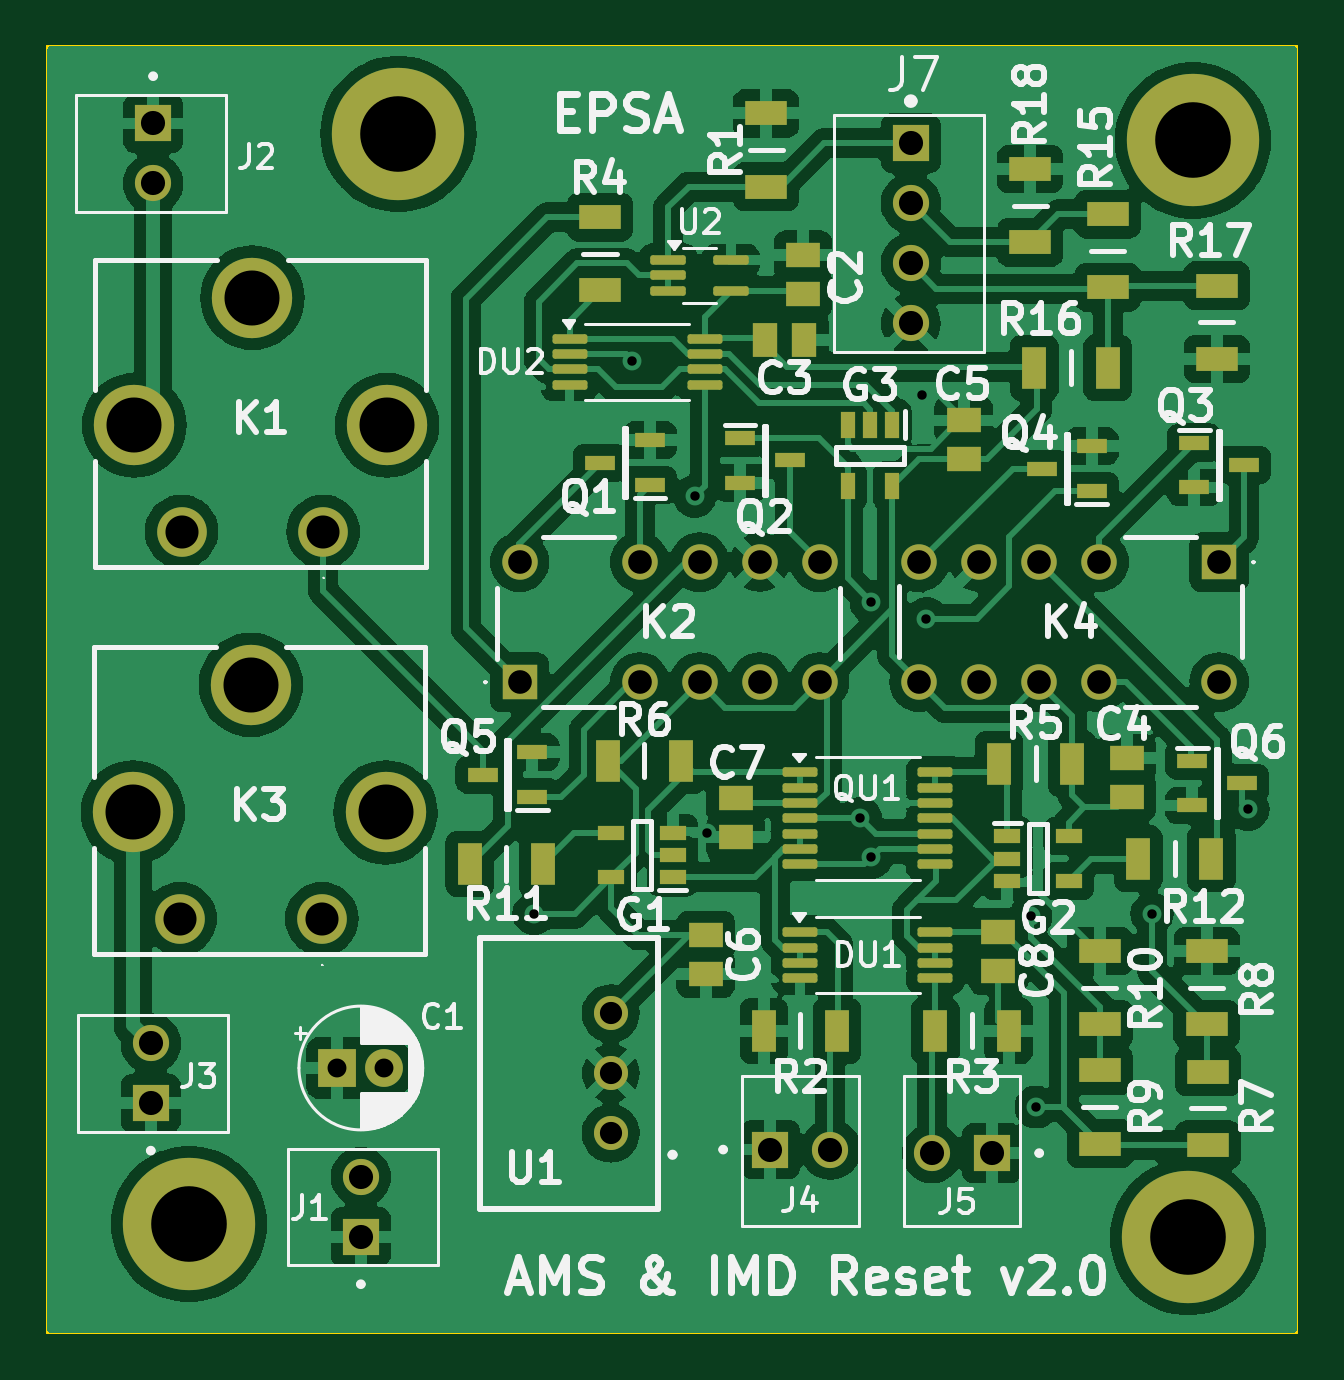
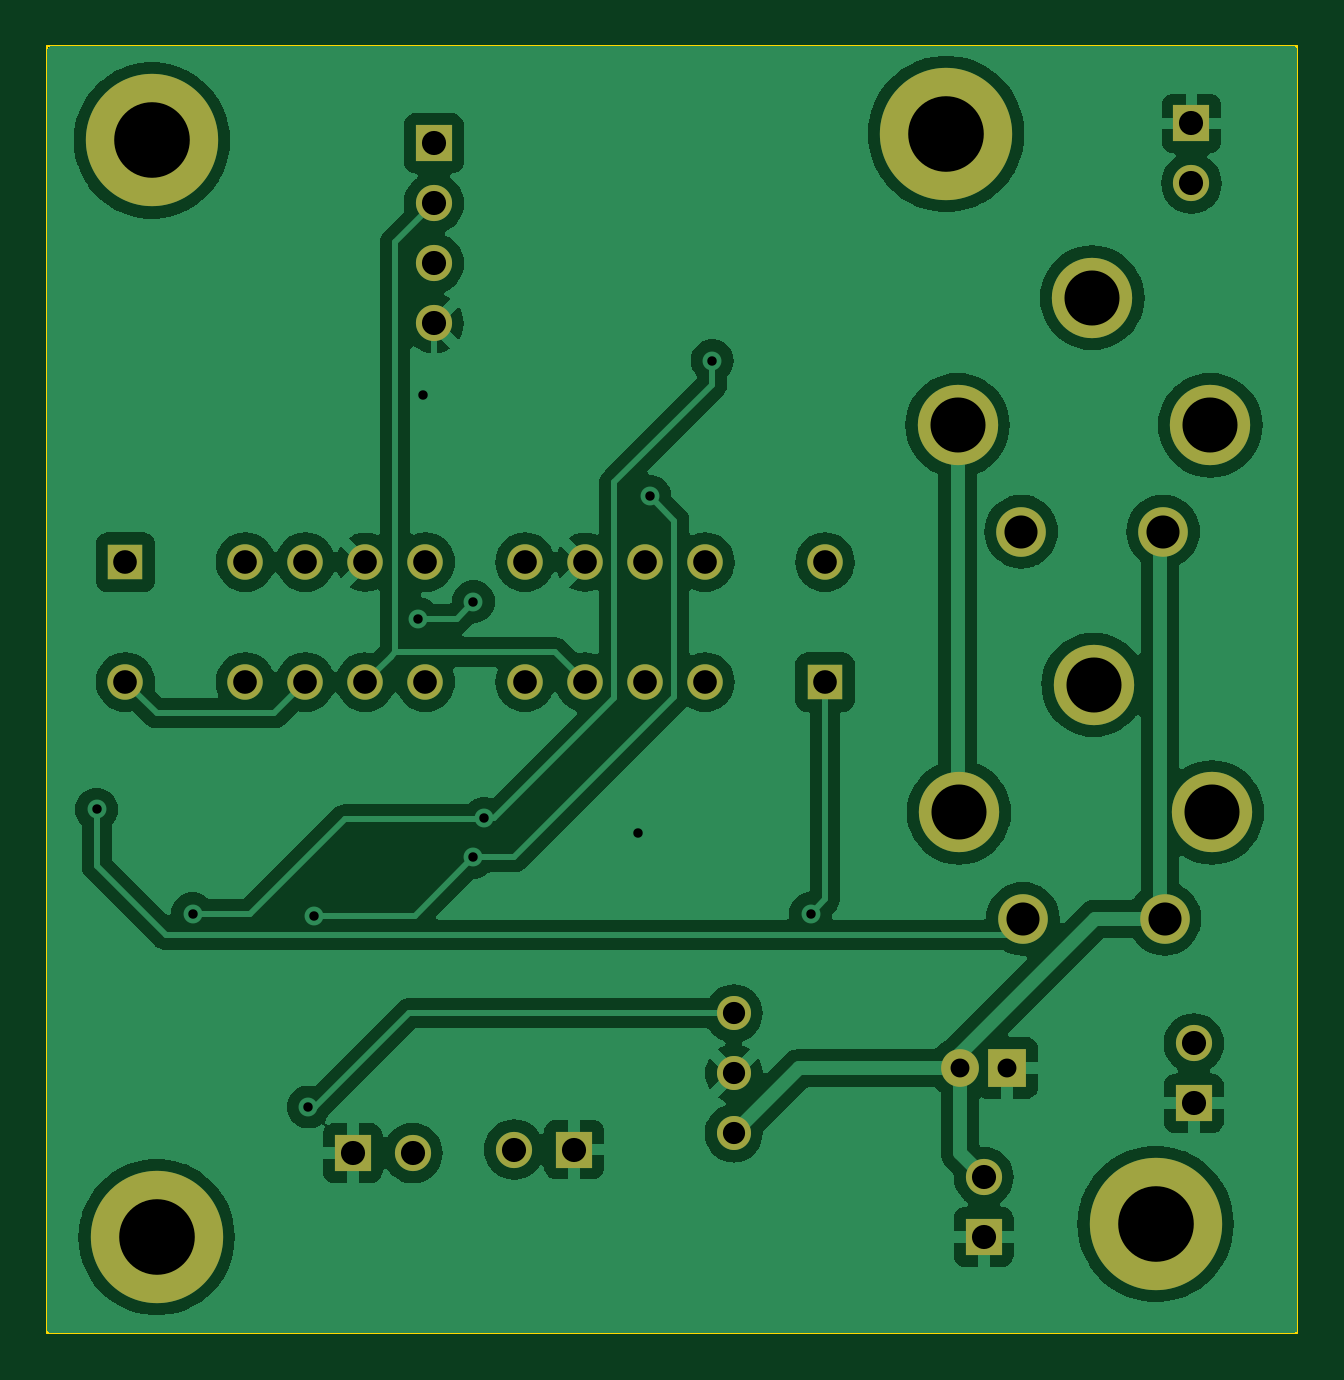
Circuit board: 11 layer files. Board 52.9 x 54.5 mm.
- bottom_copper: AMS_IMD_Reset-B_Cu.gbr (98981 bytes)
- bottom_mask: AMS_IMD_Reset-B_Mask.gbr (2429 bytes)
- paste: AMS_IMD_Reset-B_Paste.gbr (456 bytes)
- bottom_silk: AMS_IMD_Reset-B_Silkscreen.gbr (457 bytes)
- outline: AMS_IMD_Reset-Edge_Cuts.gbr (613 bytes)
- top_copper: AMS_IMD_Reset-F_Cu.gbr (197746 bytes)
- top_mask: AMS_IMD_Reset-F_Mask.gbr (7057 bytes)
- paste: AMS_IMD_Reset-F_Paste.gbr (5069 bytes)
- top_silk: AMS_IMD_Reset-F_Silkscreen.gbr (86801 bytes)
- drill: AMS_IMD_Reset-NPTH.drl (265 bytes)
- drill: AMS_IMD_Reset-PTH.drl (1671 bytes)

=== bottom_copper: AMS_IMD_Reset-B_Cu.gbr (98981 bytes, source omitted) ===
=== bottom_mask: AMS_IMD_Reset-B_Mask.gbr ===
%TF.GenerationSoftware,KiCad,Pcbnew,8.0.2*%
%TF.CreationDate,2024-06-16T16:44:15+02:00*%
%TF.ProjectId,AMS_IMD_Reset,414d535f-494d-4445-9f52-657365742e6b,rev?*%
%TF.SameCoordinates,Original*%
%TF.FileFunction,Soldermask,Bot*%
%TF.FilePolarity,Negative*%
%FSLAX46Y46*%
G04 Gerber Fmt 4.6, Leading zero omitted, Abs format (unit mm)*
G04 Created by KiCad (PCBNEW 8.0.2) date 2024-06-16 16:44:15*
%MOMM*%
%LPD*%
G01*
G04 APERTURE LIST*
%ADD10C,5.600000*%
%ADD11R,1.530000X1.530000*%
%ADD12C,1.530000*%
%ADD13R,1.500000X1.500000*%
%ADD14C,1.500000*%
%ADD15C,2.100000*%
%ADD16C,3.400000*%
%ADD17R,1.600000X1.600000*%
%ADD18C,1.600000*%
%ADD19C,1.440000*%
G04 APERTURE END LIST*
D10*
%TO.C,*%
X163271200Y-70459600D03*
%TD*%
D11*
%TO.C,J4*%
X179019200Y-113461200D03*
D12*
X181559200Y-113461200D03*
%TD*%
D10*
%TO.C,*%
X196900800Y-70739000D03*
%TD*%
D13*
%TO.C,K2*%
X168402000Y-93675200D03*
D14*
X173482000Y-93675200D03*
X176022000Y-93675200D03*
X178562000Y-93675200D03*
X181102000Y-93675200D03*
X181102000Y-88595200D03*
X178562000Y-88595200D03*
X176022000Y-88595200D03*
X173482000Y-88595200D03*
X168402000Y-88595200D03*
%TD*%
D11*
%TO.C,J5*%
X188398400Y-113611200D03*
D12*
X185858400Y-113611200D03*
%TD*%
D15*
%TO.C,K3*%
X160029400Y-103686400D03*
D16*
X162729400Y-99186400D03*
X157029400Y-93786400D03*
X152029400Y-99186400D03*
D15*
X154029400Y-103686400D03*
%TD*%
D11*
%TO.C,J7*%
X184962800Y-70866000D03*
D12*
X184962800Y-73406000D03*
X184962800Y-75946000D03*
X184962800Y-78486000D03*
%TD*%
D15*
%TO.C,K1*%
X160089600Y-87299800D03*
D16*
X162789600Y-82799800D03*
X157089600Y-77399800D03*
X152089600Y-82799800D03*
D15*
X154089600Y-87299800D03*
%TD*%
D13*
%TO.C,K4*%
X198018400Y-88595200D03*
D14*
X192938400Y-88595200D03*
X190398400Y-88595200D03*
X187858400Y-88595200D03*
X185318400Y-88595200D03*
X185318400Y-93675200D03*
X187858400Y-93675200D03*
X190398400Y-93675200D03*
X192938400Y-93675200D03*
X198018400Y-93675200D03*
%TD*%
D17*
%TO.C,C1*%
X160680400Y-110007400D03*
D18*
X162680400Y-110007400D03*
%TD*%
D10*
%TO.C,*%
X196697600Y-117170200D03*
%TD*%
D11*
%TO.C,J2*%
X152888000Y-70021400D03*
D12*
X152888000Y-72561400D03*
%TD*%
D11*
%TO.C,J1*%
X161681600Y-117160800D03*
D12*
X161681600Y-114620800D03*
%TD*%
D11*
%TO.C,J3*%
X152788800Y-111506200D03*
D12*
X152788800Y-108966200D03*
%TD*%
D19*
%TO.C,U1*%
X172262800Y-112776000D03*
X172262800Y-110236000D03*
X172262800Y-107696000D03*
%TD*%
D10*
%TO.C,*%
X154406600Y-116611400D03*
%TD*%
M02*

=== paste: AMS_IMD_Reset-B_Paste.gbr ===
%TF.GenerationSoftware,KiCad,Pcbnew,8.0.2*%
%TF.CreationDate,2024-06-16T16:44:15+02:00*%
%TF.ProjectId,AMS_IMD_Reset,414d535f-494d-4445-9f52-657365742e6b,rev?*%
%TF.SameCoordinates,Original*%
%TF.FileFunction,Paste,Bot*%
%TF.FilePolarity,Positive*%
%FSLAX46Y46*%
G04 Gerber Fmt 4.6, Leading zero omitted, Abs format (unit mm)*
G04 Created by KiCad (PCBNEW 8.0.2) date 2024-06-16 16:44:15*
%MOMM*%
%LPD*%
G01*
G04 APERTURE LIST*
G04 APERTURE END LIST*
M02*

=== bottom_silk: AMS_IMD_Reset-B_Silkscreen.gbr ===
%TF.GenerationSoftware,KiCad,Pcbnew,8.0.2*%
%TF.CreationDate,2024-06-16T16:44:15+02:00*%
%TF.ProjectId,AMS_IMD_Reset,414d535f-494d-4445-9f52-657365742e6b,rev?*%
%TF.SameCoordinates,Original*%
%TF.FileFunction,Legend,Bot*%
%TF.FilePolarity,Positive*%
%FSLAX46Y46*%
G04 Gerber Fmt 4.6, Leading zero omitted, Abs format (unit mm)*
G04 Created by KiCad (PCBNEW 8.0.2) date 2024-06-16 16:44:15*
%MOMM*%
%LPD*%
G01*
G04 APERTURE LIST*
G04 APERTURE END LIST*
M02*

=== outline: AMS_IMD_Reset-Edge_Cuts.gbr ===
%TF.GenerationSoftware,KiCad,Pcbnew,8.0.2*%
%TF.CreationDate,2024-06-16T16:44:15+02:00*%
%TF.ProjectId,AMS_IMD_Reset,414d535f-494d-4445-9f52-657365742e6b,rev?*%
%TF.SameCoordinates,Original*%
%TF.FileFunction,Profile,NP*%
%FSLAX46Y46*%
G04 Gerber Fmt 4.6, Leading zero omitted, Abs format (unit mm)*
G04 Created by KiCad (PCBNEW 8.0.2) date 2024-06-16 16:44:15*
%MOMM*%
%LPD*%
G01*
G04 APERTURE LIST*
%TA.AperFunction,Profile*%
%ADD10C,0.100000*%
%TD*%
G04 APERTURE END LIST*
D10*
X148412200Y-66751200D02*
X201320400Y-66751200D01*
X201320400Y-121208800D01*
X148412200Y-121208800D01*
X148412200Y-66751200D01*
M02*

=== top_copper: AMS_IMD_Reset-F_Cu.gbr (197746 bytes, source omitted) ===
=== top_mask: AMS_IMD_Reset-F_Mask.gbr (7057 bytes, source omitted) ===
=== paste: AMS_IMD_Reset-F_Paste.gbr ===
%TF.GenerationSoftware,KiCad,Pcbnew,8.0.2*%
%TF.CreationDate,2024-06-16T16:44:15+02:00*%
%TF.ProjectId,AMS_IMD_Reset,414d535f-494d-4445-9f52-657365742e6b,rev?*%
%TF.SameCoordinates,Original*%
%TF.FileFunction,Paste,Top*%
%TF.FilePolarity,Positive*%
%FSLAX46Y46*%
G04 Gerber Fmt 4.6, Leading zero omitted, Abs format (unit mm)*
G04 Created by KiCad (PCBNEW 8.0.2) date 2024-06-16 16:44:15*
%MOMM*%
%LPD*%
G01*
G04 APERTURE LIST*
G04 Aperture macros list*
%AMRoundRect*
0 Rectangle with rounded corners*
0 $1 Rounding radius*
0 $2 $3 $4 $5 $6 $7 $8 $9 X,Y pos of 4 corners*
0 Add a 4 corners polygon primitive as box body*
4,1,4,$2,$3,$4,$5,$6,$7,$8,$9,$2,$3,0*
0 Add four circle primitives for the rounded corners*
1,1,$1+$1,$2,$3*
1,1,$1+$1,$4,$5*
1,1,$1+$1,$6,$7*
1,1,$1+$1,$8,$9*
0 Add four rect primitives between the rounded corners*
20,1,$1+$1,$2,$3,$4,$5,0*
20,1,$1+$1,$4,$5,$6,$7,0*
20,1,$1+$1,$6,$7,$8,$9,0*
20,1,$1+$1,$8,$9,$2,$3,0*%
G04 Aperture macros list end*
%ADD10R,1.800000X1.050000*%
%ADD11RoundRect,0.100000X-0.650000X-0.100000X0.650000X-0.100000X0.650000X0.100000X-0.650000X0.100000X0*%
%ADD12RoundRect,0.100000X-0.637500X-0.100000X0.637500X-0.100000X0.637500X0.100000X-0.637500X0.100000X0*%
%ADD13R,1.300000X0.600000*%
%ADD14R,1.050000X1.800000*%
%ADD15R,1.470000X1.070000*%
%ADD16R,0.600000X1.150000*%
%ADD17R,1.150000X0.600000*%
%ADD18R,1.070000X1.470000*%
G04 APERTURE END LIST*
D10*
%TO.C,R18*%
X190017400Y-75057600D03*
X190017400Y-71957600D03*
%TD*%
%TO.C,R9*%
X192963800Y-110108400D03*
X192963800Y-113208400D03*
%TD*%
D11*
%TO.C,U2*%
X174692000Y-75804000D03*
X174692000Y-76454000D03*
X174692000Y-77104000D03*
X177352000Y-77104000D03*
X177352000Y-75804000D03*
%TD*%
D12*
%TO.C,QU1*%
X180271500Y-97490400D03*
X180271500Y-98140400D03*
X180271500Y-98790400D03*
X180271500Y-99440400D03*
X180271500Y-100090400D03*
X180271500Y-100740400D03*
X180271500Y-101390400D03*
X185996500Y-101390400D03*
X185996500Y-100740400D03*
X185996500Y-100090400D03*
X185996500Y-99440400D03*
X185996500Y-98790400D03*
X185996500Y-98140400D03*
X185996500Y-97490400D03*
%TD*%
D10*
%TO.C,R7*%
X197535800Y-110159200D03*
X197535800Y-113259200D03*
%TD*%
D13*
%TO.C,Q3*%
X196968400Y-83530400D03*
X196968400Y-85430400D03*
X199068400Y-84480400D03*
%TD*%
%TO.C,Q2*%
X177732000Y-83327200D03*
X177732000Y-85227200D03*
X179832000Y-84277200D03*
%TD*%
D14*
%TO.C,R2*%
X181839200Y-108432000D03*
X178739200Y-108432000D03*
%TD*%
D15*
%TO.C,C4*%
X194106800Y-96893800D03*
X194106800Y-98533800D03*
%TD*%
D14*
%TO.C,R6*%
X172135200Y-97002600D03*
X175235200Y-97002600D03*
%TD*%
D10*
%TO.C,R4*%
X171805600Y-73989600D03*
X171805600Y-77089600D03*
%TD*%
%TO.C,R15*%
X193294000Y-73862600D03*
X193294000Y-76962600D03*
%TD*%
D15*
%TO.C,C8*%
X188671200Y-104259200D03*
X188671200Y-105899200D03*
%TD*%
%TO.C,C6*%
X176276000Y-104386800D03*
X176276000Y-106026800D03*
%TD*%
D16*
%TO.C,G3*%
X184185600Y-82774000D03*
X183235600Y-82774000D03*
X182285600Y-82774000D03*
X182285600Y-85374000D03*
X184185600Y-85374000D03*
%TD*%
D13*
%TO.C,Q5*%
X168944000Y-98536800D03*
X168944000Y-96636800D03*
X166844000Y-97586800D03*
%TD*%
D10*
%TO.C,R10*%
X192963800Y-105053800D03*
X192963800Y-108153800D03*
%TD*%
D12*
%TO.C,DU2*%
X170517900Y-79136600D03*
X170517900Y-79786600D03*
X170517900Y-80436600D03*
X170517900Y-81086600D03*
X176242900Y-81086600D03*
X176242900Y-80436600D03*
X176242900Y-79786600D03*
X176242900Y-79136600D03*
%TD*%
D13*
%TO.C,Q6*%
X196883600Y-96992400D03*
X196883600Y-98892400D03*
X198983600Y-97942400D03*
%TD*%
%TO.C,Q1*%
X173922400Y-85328800D03*
X173922400Y-83428800D03*
X171822400Y-84378800D03*
%TD*%
D10*
%TO.C,R1*%
X178841400Y-72695400D03*
X178841400Y-69595400D03*
%TD*%
D15*
%TO.C,C7*%
X177546000Y-98595600D03*
X177546000Y-100235600D03*
%TD*%
D14*
%TO.C,R16*%
X193294600Y-80365600D03*
X190194600Y-80365600D03*
%TD*%
D17*
%TO.C,G2*%
X189047600Y-100192800D03*
X189047600Y-101142800D03*
X189047600Y-102092800D03*
X191647600Y-102092800D03*
X191647600Y-100192800D03*
%TD*%
D15*
%TO.C,C5*%
X187198000Y-82593600D03*
X187198000Y-84233600D03*
%TD*%
D10*
%TO.C,R17*%
X197916800Y-79985200D03*
X197916800Y-76885200D03*
%TD*%
D14*
%TO.C,R12*%
X194588800Y-101142800D03*
X197688800Y-101142800D03*
%TD*%
%TO.C,R5*%
X188696000Y-97129600D03*
X191796000Y-97129600D03*
%TD*%
%TO.C,R3*%
X186003600Y-108432000D03*
X189103600Y-108432000D03*
%TD*%
D17*
%TO.C,G1*%
X174883600Y-101940400D03*
X174883600Y-100990400D03*
X174883600Y-100040400D03*
X172283600Y-100040400D03*
X172283600Y-101940400D03*
%TD*%
D10*
%TO.C,R8*%
X197485000Y-105053800D03*
X197485000Y-108153800D03*
%TD*%
D15*
%TO.C,C2*%
X180390800Y-77223200D03*
X180390800Y-75583200D03*
%TD*%
D13*
%TO.C,Q4*%
X192616800Y-85582800D03*
X192616800Y-83682800D03*
X190516800Y-84632800D03*
%TD*%
D18*
%TO.C,C3*%
X180448800Y-79197200D03*
X178808800Y-79197200D03*
%TD*%
D14*
%TO.C,R11*%
X169393200Y-101371400D03*
X166293200Y-101371400D03*
%TD*%
D12*
%TO.C,DU1*%
X180271500Y-104256600D03*
X180271500Y-104906600D03*
X180271500Y-105556600D03*
X180271500Y-106206600D03*
X185996500Y-106206600D03*
X185996500Y-105556600D03*
X185996500Y-104906600D03*
X185996500Y-104256600D03*
%TD*%
M02*

=== top_silk: AMS_IMD_Reset-F_Silkscreen.gbr (86801 bytes, source omitted) ===
=== drill: AMS_IMD_Reset-NPTH.drl ===
M48
; DRILL file {KiCad 8.0.2} date 2024-06-16T16:44:19+0200
; FORMAT={-:-/ absolute / inch / decimal}
; #@! TF.CreationDate,2024-06-16T16:44:19+02:00
; #@! TF.GenerationSoftware,Kicad,Pcbnew,8.0.2
; #@! TF.FileFunction,NonPlated,1,2,NPTH
FMAT,2
INCH
%
G90
G05
M30

=== drill: AMS_IMD_Reset-PTH.drl ===
M48
; DRILL file {KiCad 8.0.2} date 2024-06-16T16:44:19+0200
; FORMAT={-:-/ absolute / inch / decimal}
; #@! TF.CreationDate,2024-06-16T16:44:19+02:00
; #@! TF.GenerationSoftware,Kicad,Pcbnew,8.0.2
; #@! TF.FileFunction,Plated,1,2,PTH
FMAT,2
INCH
; #@! TA.AperFunction,Plated,PTH,ViaDrill
T1C0.0157
; #@! TA.AperFunction,Plated,PTH,ComponentDrill
T2C0.0315
; #@! TA.AperFunction,Plated,PTH,ComponentDrill
T3C0.0370
; #@! TA.AperFunction,Plated,PTH,ComponentDrill
T4C0.0394
; #@! TA.AperFunction,Plated,PTH,ComponentDrill
T5C0.0402
; #@! TA.AperFunction,Plated,PTH,ComponentDrill
T6C0.0551
; #@! TA.AperFunction,Plated,PTH,ComponentDrill
T7C0.0917
; #@! TA.AperFunction,Plated,PTH,ComponentDrill
T8C0.1260
%
G90
G05
T1
X6.654Y-4.074
X6.818Y-3.152
X6.922Y-3.378
X6.942Y-3.94
X7.198Y-3.915
X7.216Y-3.554
X7.216Y-3.98
X7.3Y-3.21
X7.308Y-3.582
X7.482Y-4.078
X7.491Y-4.396
X7.684Y-4.074
X7.844Y-3.9
T2
X6.326Y-4.331
X6.4047Y-4.331
T3
X6.782Y-4.24
X6.782Y-4.34
X6.782Y-4.44
T4
X6.63Y-3.488
X6.63Y-3.688
X6.83Y-3.488
X6.83Y-3.688
X6.93Y-3.488
X6.93Y-3.688
X7.03Y-3.488
X7.03Y-3.688
X7.13Y-3.488
X7.13Y-3.688
X7.296Y-3.488
X7.296Y-3.688
X7.396Y-3.488
X7.396Y-3.688
X7.496Y-3.488
X7.496Y-3.688
X7.596Y-3.488
X7.596Y-3.688
X7.796Y-3.488
X7.796Y-3.688
T5
X6.0153Y-4.29
X6.0153Y-4.39
X6.0192Y-2.7567
X6.0192Y-2.8567
X6.3654Y-4.5126
X6.3654Y-4.6126
X7.048Y-4.467
X7.148Y-4.467
X7.282Y-2.79
X7.282Y-2.89
X7.282Y-2.99
X7.282Y-3.09
X7.3173Y-4.4729
X7.4173Y-4.4729
T6
X6.0641Y-4.0821
X6.0665Y-3.437
X6.3004Y-4.0821
X6.3027Y-3.437
T7
X5.9854Y-3.905
X5.9878Y-3.2598
X6.1823Y-3.6924
X6.1846Y-3.0472
X6.4067Y-3.905
X6.409Y-3.2598
T8
X6.079Y-4.591
X6.428Y-2.774
X7.744Y-4.613
X7.752Y-2.785
M30

